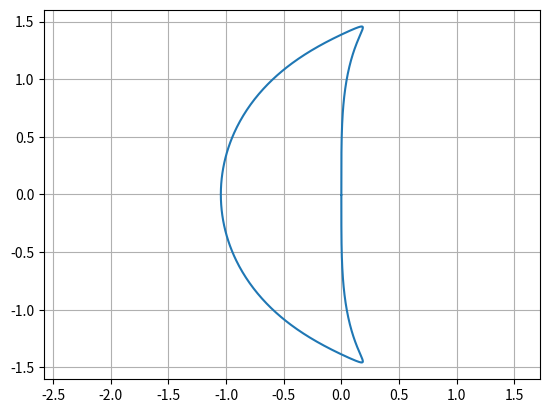
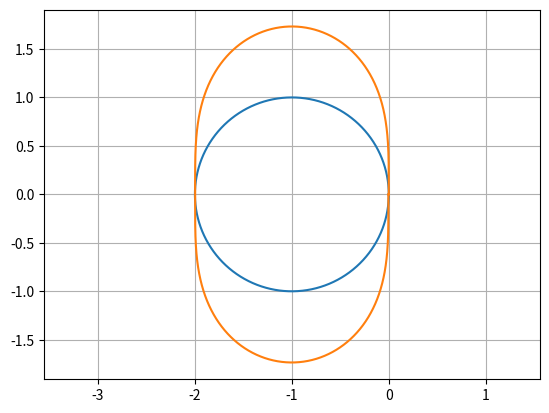

These figures' Python source, in order:
from numpy import *
from matplotlib.pyplot import *
    


def locfron(rho, sigma):
# Dibuja la frontera de la region de estabilidad absoluta 
# de un metodo multipaso.
# rho y sigma son los coeficientes de los polinomios caracteristicos
# ordenados de mayor a menor grado '''
    theta = arange(0, 2.*pi, 0.01)
    numer = polyval(rho, exp(theta*1j)) # rho(e^{theta*i})
    denom = polyval(sigma, exp(theta*1j)) # sigma(e^{theta*i})
    mu = numer/denom
    x = real(mu)
    y = imag(mu)
    plot(x, y)
    grid(True)
    axis('equal')

figure('AB')
# Ejemplo: AB3 y_{k+1} - y_k  = h/12*(23*f_k - 16*f_{k-1} + 5*f_{k-2})
rho = array([1., -1., 0.,0.]) # primero
sigma = array([0., 23., -16., 5.])/23. # segundo
locfron(rho,sigma)

#################  region estabilidad RK



def locfronRK(dR, N):
# Localizacion de la frontera de un metodo RK
#  Devidada de la funcion R
    Npoints = 5000
    T = 2*N*pi
    h = 2*N*pi/Npoints
    z = zeros(Npoints +1 , dtype = complex)
    z[0] = 0.
    t = 0
    for k in range(len(z)-1):
        z[k+1] = z[k]+ h*1j*exp(1j*t)/dR(z[k])
        t = t + h
    x = real(z)
    y = imag(z)
    plot(x,y)
    grid(True)
    axis('equal')

figure('RK explicitos')

# Euler: función de estabilidad R = 1 + z

def dREuler(z):
    return 1.
locfronRK(dREuler, 1.)

# RK2 explicitos: función de estabilidad R = 1 + z + z**2/2

def dRK2exp(z):
    return 1. + z
locfronRK(dRK2exp, 2.)



